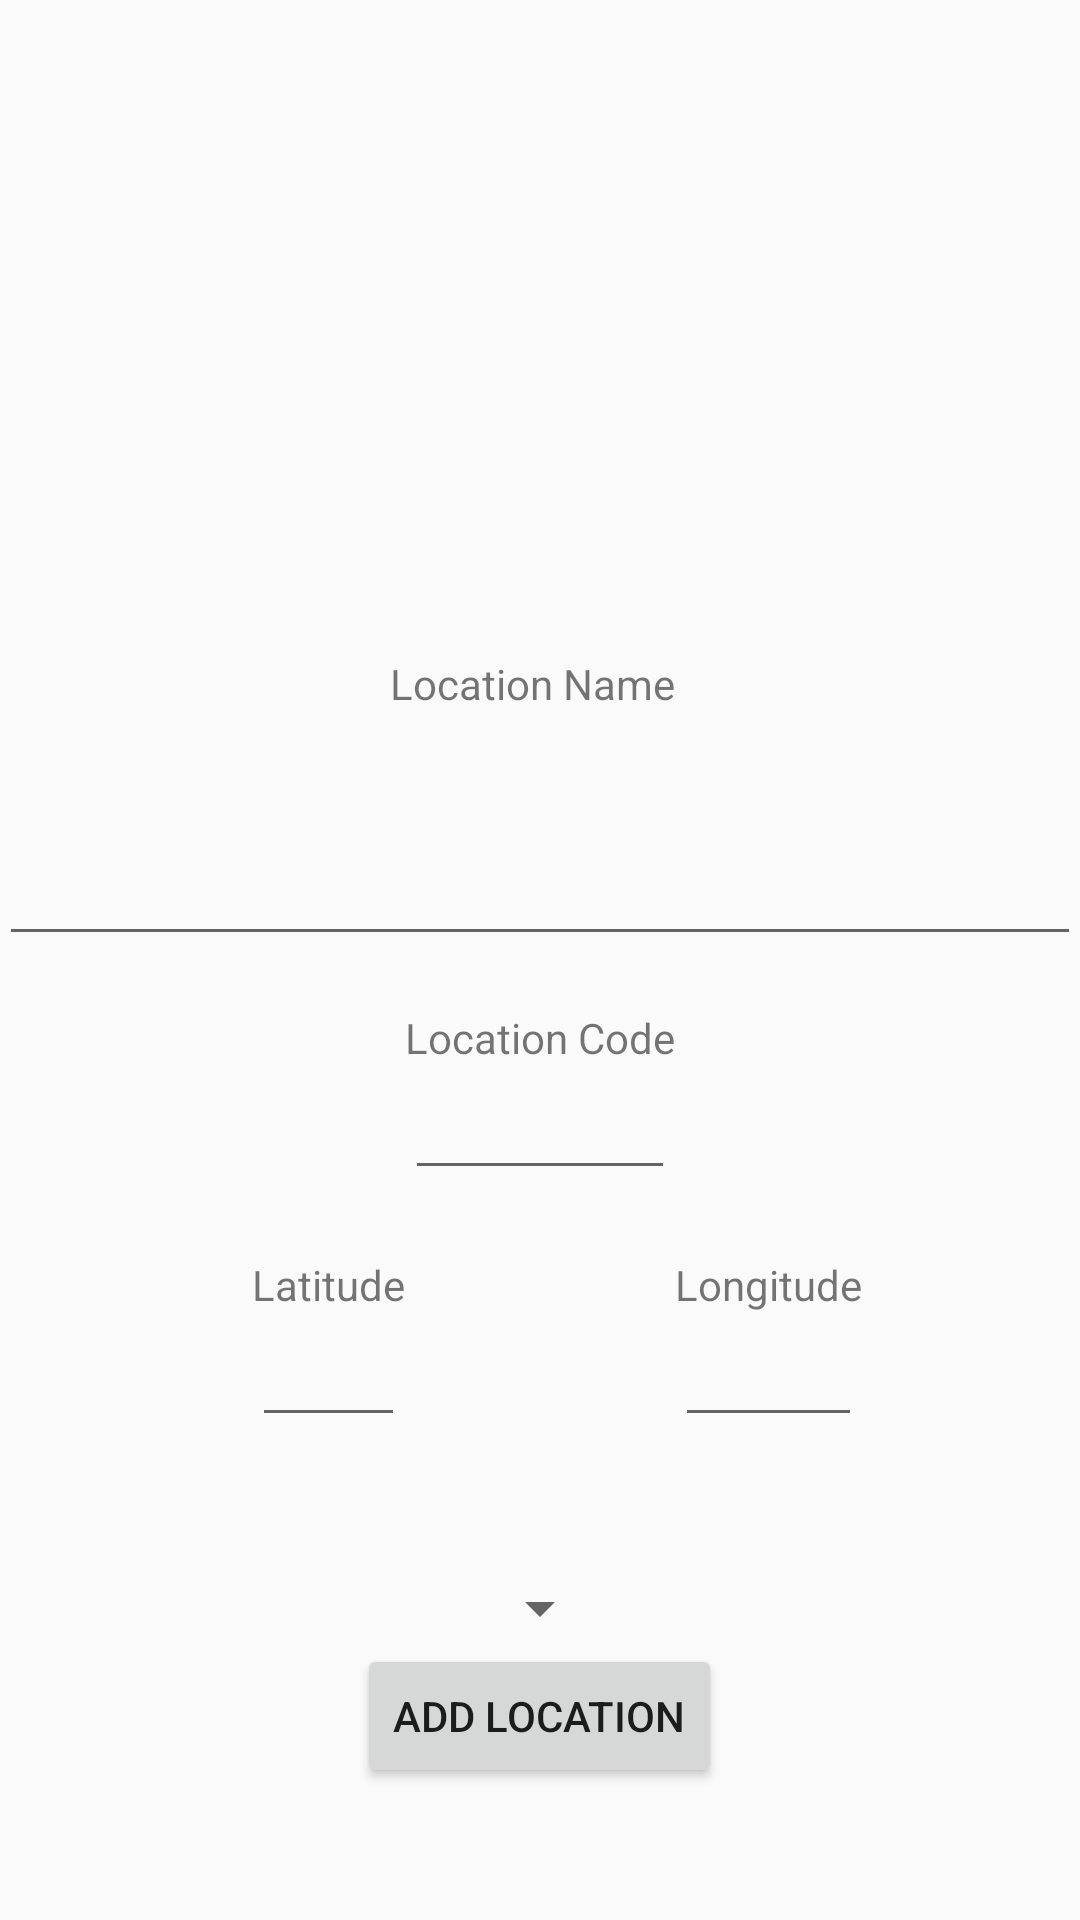

Produce the Android XML layout that renders to this screen, including the resource entries it uses.
<!-- AndroidManifest.xml: application theme AppTheme -->
<!-- res/layout/activity_add_location.xml -->
<?xml version="1.0" encoding="utf-8"?>
<RelativeLayout xmlns:android="http://schemas.android.com/apk/res/android"
    xmlns:tools="http://schemas.android.com/tools"
    android:layout_width="match_parent"
    android:layout_height="match_parent"
    android:paddingBottom="@dimen/activity_vertical_margin"
    android:paddingLeft="@dimen/activity_horizontal_margin"
    android:paddingRight="@dimen/activity_horizontal_margin"
    android:paddingTop="@dimen/activity_vertical_margin"
    tools:context="edu.uoregon.cnf.tidetracker.AddLocationActivity">

    <EditText
        android:layout_width="wrap_content"
        android:layout_height="wrap_content"
        android:id="@+id/latitudeEditText"
        android:layout_marginBottom="161dp"
        android:layout_alignParentBottom="true"
        android:layout_alignLeft="@+id/latitudeTextView"
        android:layout_alignStart="@+id/latitudeTextView"
        android:layout_alignRight="@+id/latitudeTextView"
        android:layout_alignEnd="@+id/latitudeTextView" />

    <EditText
        android:layout_width="wrap_content"
        android:layout_height="wrap_content"
        android:id="@+id/longitudeEditText"
        android:layout_below="@+id/latitudeTextView"
        android:layout_alignLeft="@+id/longitudeTextView"
        android:layout_alignStart="@+id/longitudeTextView"
        android:layout_alignRight="@+id/longitudeTextView"
        android:layout_alignEnd="@+id/longitudeTextView" />

    <EditText
        android:layout_width="wrap_content"
        android:layout_height="wrap_content"
        android:id="@+id/locationNameEditText"
        android:layout_marginBottom="100dp"
        android:layout_above="@+id/latitudeTextView"
        android:layout_alignParentLeft="true"
        android:layout_alignParentStart="true"
        android:layout_alignRight="@+id/errorTextView"
        android:layout_alignEnd="@+id/errorTextView" />

    <TextView
        android:layout_width="wrap_content"
        android:layout_height="wrap_content"
        android:text="Location Name"
        android:id="@+id/locationNameTextView"
        android:layout_above="@+id/locationNameEditText"
        android:layout_toLeftOf="@+id/longitudeTextView"
        android:layout_toStartOf="@+id/longitudeTextView"
        android:layout_marginBottom="40dp" />

    <TextView
        android:layout_width="wrap_content"
        android:layout_height="wrap_content"
        android:text="Latitude"
        android:id="@+id/latitudeTextView"
        android:layout_above="@+id/latitudeEditText"
        android:layout_toLeftOf="@+id/locationCodeEditText"
        android:layout_toStartOf="@+id/locationCodeEditText" />

    <TextView
        android:layout_width="wrap_content"
        android:layout_height="wrap_content"
        android:text="Longitude"
        android:id="@+id/longitudeTextView"
        android:layout_above="@+id/longitudeEditText"
        android:layout_toRightOf="@+id/locationCodeEditText"
        android:layout_toEndOf="@+id/locationCodeEditText" />

    <EditText
        android:layout_width="wrap_content"
        android:layout_height="wrap_content"
        android:id="@+id/locationCodeEditText"
        android:layout_below="@+id/locationCodeTextView"
        android:layout_alignLeft="@+id/locationCodeTextView"
        android:layout_alignStart="@+id/locationCodeTextView"
        android:layout_alignRight="@+id/locationCodeTextView"
        android:layout_alignEnd="@+id/locationCodeTextView" />

    <TextView
        android:layout_width="wrap_content"
        android:layout_height="wrap_content"
        android:text="Location Code"
        android:id="@+id/locationCodeTextView"
        android:layout_alignTop="@+id/locationNameEditText"
        android:layout_centerHorizontal="true"
        android:layout_marginTop="59dp" />

    <TextView
        android:layout_width="wrap_content"
        android:layout_height="wrap_content"
        android:id="@+id/errorTextView"
        android:layout_below="@+id/longitudeEditText"
        android:layout_alignParentLeft="true"
        android:layout_alignParentStart="true"
        android:layout_marginTop="30dp"
        android:layout_alignParentRight="true"
        android:layout_alignParentEnd="true" />

    <Button
        android:layout_width="wrap_content"
        android:layout_height="wrap_content"
        android:text="Add Location"
        android:id="@+id/addLocationButton"
        android:layout_below="@+id/typeSpinner"
        android:layout_centerHorizontal="true" />

    <Spinner
        android:layout_width="wrap_content"
        android:layout_height="wrap_content"
        android:id="@+id/typeSpinner"
        android:layout_alignBaseline="@+id/errorTextView"
        android:layout_alignBottom="@+id/errorTextView"
        android:layout_centerHorizontal="true" />
</RelativeLayout>
<!-- resources referenced by this layout -->
<resources>
  <style name="AppTheme" parent="Theme.AppCompat.Light.DarkActionBar">
          
          <item name="colorPrimary">@color/colorPrimary</item>
          <item name="colorPrimaryDark">@color/colorPrimaryDark</item>
          <item name="colorAccent">@color/colorAccent</item>
          <item name="android:fastScrollThumbDrawable">@drawable/fastscroll_thumb_holo</item>
          <item name="android:fastScrollOverlayPosition">atThumb</item>
          <item name="android:fastScrollTextColor">@color/apptheme_color</item>
  
      </style>
  <color name="colorPrimary">#3F51B5</color>
  <color name="colorPrimaryDark">#303F9F</color>
  <color name="colorAccent">#3F51B5</color>
  <color name="apptheme_color">#FFFFFF</color>
</resources>
